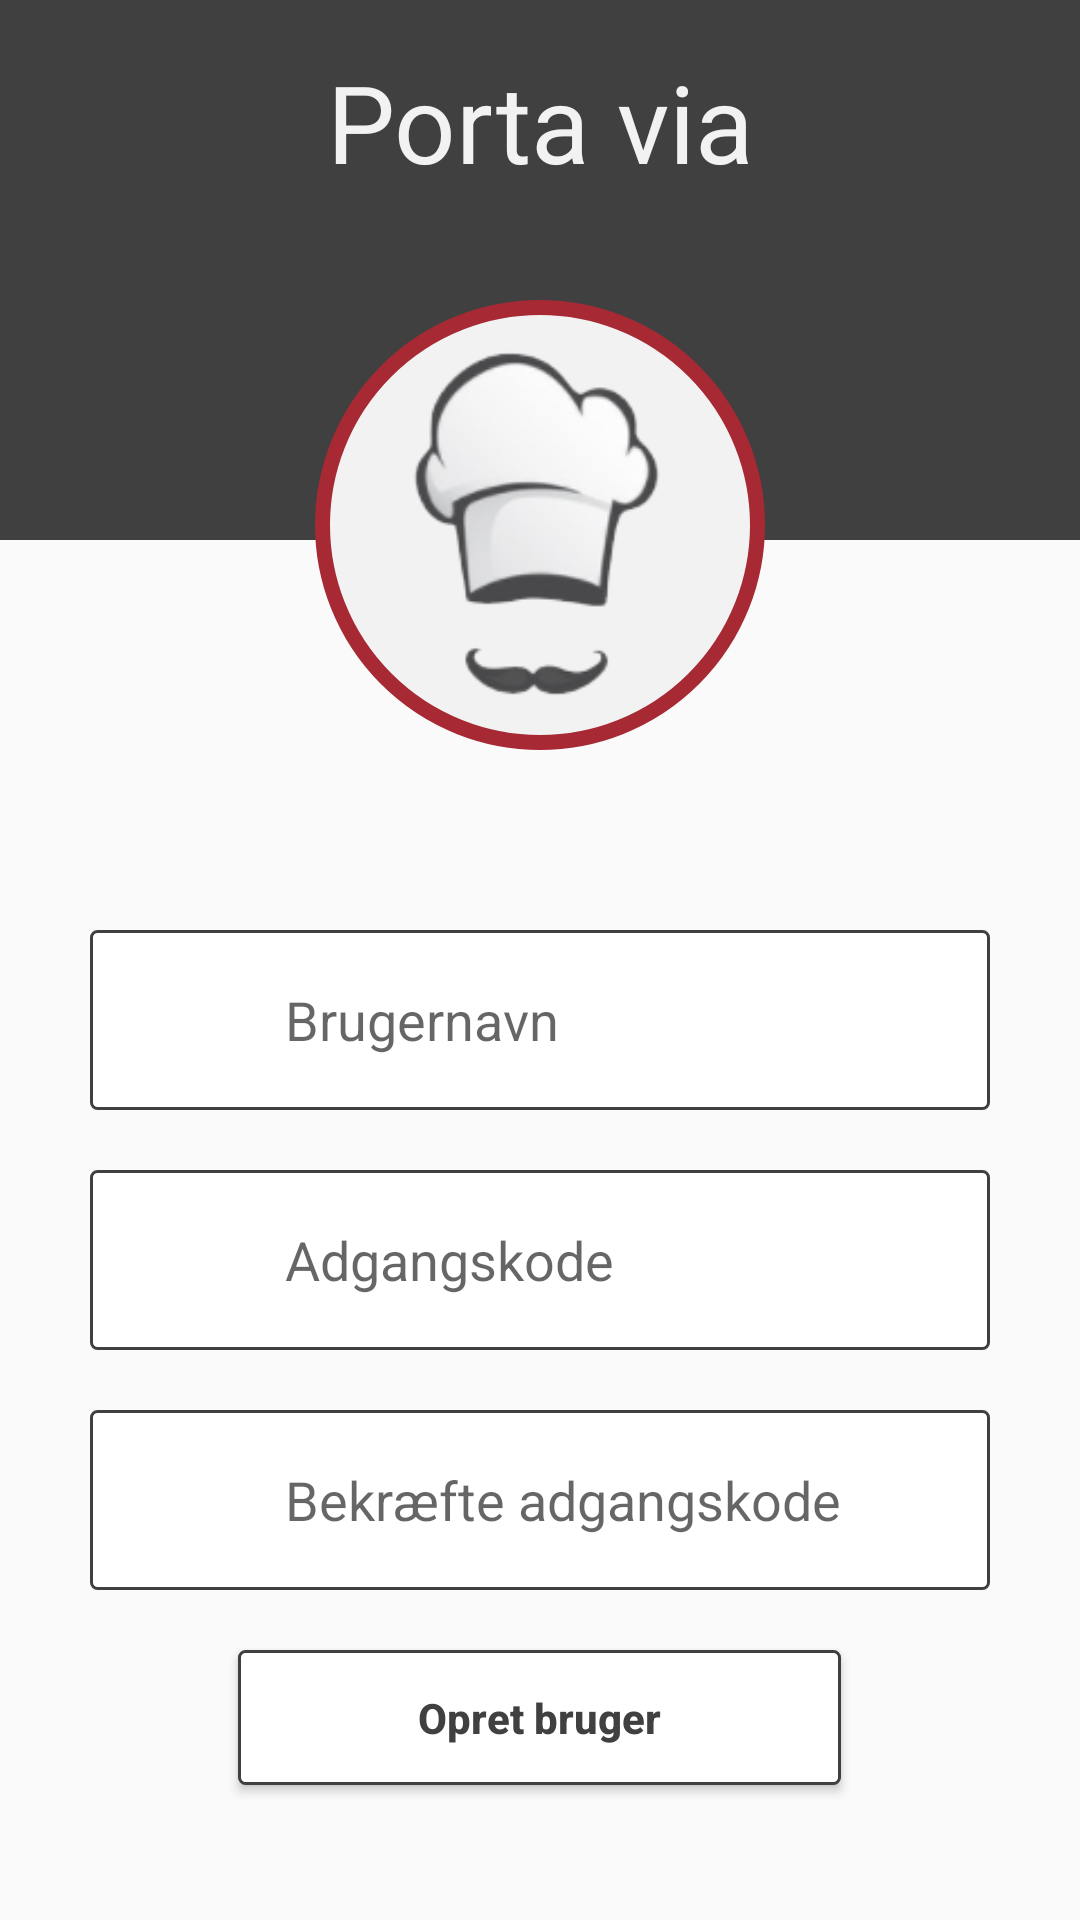

Layout XML and referenced resources for this Android screen:
<!-- AndroidManifest.xml: application theme AppTheme -->
<!-- res/layout/signup.xml -->
<?xml version="1.0" encoding="utf-8"?>
<LinearLayout xmlns:android="http://schemas.android.com/apk/res/android"
              xmlns:app="http://schemas.android.com/apk/res-auto"
              xmlns:tools="http://schemas.android.com/tools"
              android:layout_width="match_parent"
              android:layout_height="match_parent"
              android:orientation="vertical"
              tools:context=".MainActivity">

    <RelativeLayout android:layout_width="match_parent"
                    android:layout_height="wrap_content" android:id="@+id/relativeLayout">

        <TextView
                android:layout_width="match_parent"
                android:layout_height="180dp"
                android:background="@color/colorDarker" android:layout_marginBottom="-50dp"/>
        <TextView
                android:text="Porta via"
                android:layout_width="match_parent"
                android:layout_height="wrap_content" android:id="@+id/textView"
                android:layout_alignParentEnd="true"
                android:layout_above="@+id/imageView" android:layout_marginBottom="-65dp"
                android:layout_marginEnd="0dp" android:textSize="36sp" android:textColor="@color/colorLighter"
                android:textAlignment="center"/>
        <ImageView
                android:layout_width="150dp"
                android:layout_height="150dp"
                android:layout_centerHorizontal="true"
                android:id="@+id/imageView"
                android:background="@drawable/image_background"
                app:srcCompat="@drawable/cheff"
                android:layout_marginTop="100dp"/>

    </RelativeLayout>

    <LinearLayout
            android:layout_width="match_parent"
            android:layout_height="match_parent"
            android:orientation="vertical"
            android:padding="30dp"
            android:layout_marginTop="30dp"
    >
        <RelativeLayout
                android:layout_width="match_parent"
                android:layout_height="wrap_content"
        >

            <EditText
                    android:id="@+id/username"
                    android:layout_width="match_parent"
                    android:layout_height="60dp"
                    android:inputType="textEmailAddress"
                    android:hint="Brugernavn"
                    android:paddingVertical="15dp"
                    android:background="@drawable/edittext_background"
                    android:paddingStart="65dp"
            />

            <ImageView
                    android:layout_width="35dp"
                    android:layout_height="35dp"
                    android:layout_marginLeft="15dp"
                    android:background="@drawable/user"
                    android:layout_alignParentLeft="true"
                    android:layout_centerInParent="true"

            />

        </RelativeLayout>

        <RelativeLayout
                android:layout_width="match_parent"
                android:layout_height="wrap_content"
                android:layout_marginTop="20dp"
        >

            <EditText
                    android:id="@+id/password"
                    android:layout_width="match_parent"
                    android:layout_height="60dp"
                    android:inputType="textPassword"
                    android:hint="Adgangskode"
                    android:paddingVertical="15dp"
                    android:background="@drawable/edittext_background"
                    android:paddingStart="65dp"
            />

            <ImageView
                    android:layout_width="35dp"
                    android:layout_height="35dp"
                    android:layout_marginLeft="15dp"
                    android:background="@drawable/key"
                    android:layout_alignParentLeft="true"
                    android:layout_centerInParent="true"

            />

        </RelativeLayout>

        <RelativeLayout
                android:layout_width="match_parent"
                android:layout_height="wrap_content"
                android:layout_marginTop="20dp"
                android:layout_marginBottom="20dp"
        >

            <EditText
                    android:id="@+id/password"
                    android:layout_width="match_parent"
                    android:layout_height="60dp"
                    android:inputType="textPassword"
                    android:hint="Bekræfte adgangskode"
                    android:paddingVertical="15dp"
                    android:background="@drawable/edittext_background"
                    android:paddingStart="65dp"
            />

            <ImageView
                    android:layout_width="35dp"
                    android:layout_height="35dp"
                    android:layout_marginLeft="15dp"
                    android:background="@drawable/key"
                    android:layout_alignParentLeft="true"
                    android:layout_centerInParent="true"

            />

        </RelativeLayout>

        <Button
                android:id="@+id/loginbtn"
                android:layout_width="wrap_content"
                android:layout_height="wrap_content"
                android:gravity="center"
                android:background="@drawable/button_background"
                android:textColor="@color/colorDarker"
                android:textStyle="bold"
                android:layout_marginBottom="15dp"
                android:layout_gravity="center_horizontal"
                android:paddingStart="60dp"
                android:paddingEnd="60dp"
                android:text="Opret bruger"
                android:onClick="login"
                android:textAllCaps="false" />

        <TextView
                android:layout_width="wrap_content"
                android:layout_height="wrap_content"
                android:gravity="center"
                android:text="Glemt adgangskode?"
                android:onClick="forgotPassword"
                android:layout_gravity="right"
                android:layout_marginTop="20dp"
                android:layout_marginEnd="4dp"
                android:textAllCaps="false"
        />

    </LinearLayout>
</LinearLayout>
<!-- resources referenced by this layout -->
<resources>
  <color name="colorDarker">#404040</color>
  <color name="colorLighter">#f2f2f2</color>
  <!-- drawable button_background (drawable) -->
  <?xml version="1.0" encoding="utf-8"?>
  <selector xmlns:android="http://schemas.android.com/apk/res/android">
      <item android:state_pressed="true"
            android:drawable="@drawable/pressed_button_shape"/> 
      <item android:drawable="@drawable/button_shape"/> 
  </selector>
  <!-- drawable cheff: png bitmap (drawable, 13357 bytes) -->
  <!-- drawable edittext_background (drawable) -->
  <?xml version="1.0" encoding="utf-8"?>
  <shape xmlns:android="http://schemas.android.com/apk/res/android"
         android:shape="rectangle"
         android:layout_height="wrap_content"
         android:layout_width="match_parent"
  >
      <solid android:color="@color/colorWhite"/>
      <stroke android:color="@color/colorDarker" android:width="1dp" />
      <corners android:radius="2dp" />
  </shape>
  <!-- drawable image_background (drawable) -->
  <?xml version="1.0" encoding="utf-8"?>
  <shape xmlns:android="http://schemas.android.com/apk/res/android"
         android:shape="oval">
      <solid android:color="@color/colorLighter"/>
      <stroke android:color="@color/colorPrimary"
              android:width="5dp" />
      
      <size android:width="200dp" android:height="200dp"/>
  </shape>
  <style name="AppTheme" parent="Theme.AppCompat.Light.DarkActionBar">
          <item name="windowNoTitle">true</item>
          <item name="windowActionBar">false</item>
          <item name="colorPrimary">@color/colorWhite</item>
          <item name="colorPrimaryDark">@color/colorDarker</item>
          <item name="colorAccent">@color/colorWhite</item>
      </style>
  <!-- drawable pressed_button_shape (drawable) -->
  <?xml version="1.0" encoding="utf-8"?>
  <shape xmlns:android="http://schemas.android.com/apk/res/android"
         android:shape="rectangle">
      <solid android:color="@color/colorLighter"/>
      <stroke android:color="@color/colorAccentPressed" android:width="1dp" />
      
      <corners android:radius="2dp" />
  </shape>
  <!-- drawable button_shape (drawable) -->
  <?xml version="1.0" encoding="utf-8"?>
  <shape xmlns:android="http://schemas.android.com/apk/res/android"
         android:shape="rectangle">
      <solid android:color="@color/colorWhite"/>
      <stroke android:color="@color/colorDarker" android:width="1dp" />
      
      <corners android:radius="2dp" />
  </shape>
  <color name="colorWhite">#ffffff</color>
  <color name="colorPrimary">#a62934</color>
  <color name="colorAccentPressed">#404040</color>
</resources>
